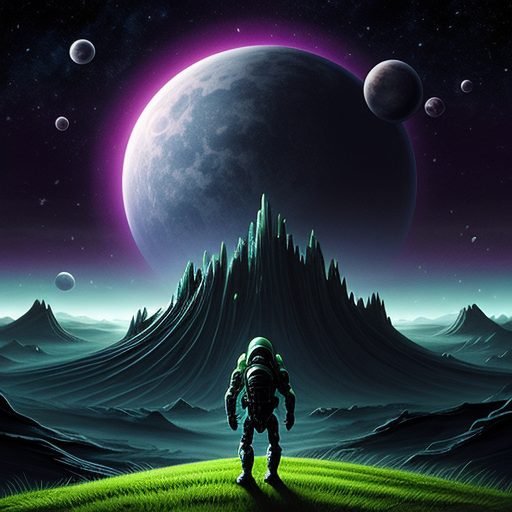
Generation parameters embedded in this image by AUTOMATIC1111 Stable Diffusion web UI or a fork of it (Forge, ...) (PNG 'parameters' text chunk):
alien, land, background
Negative prompt: , words, text, letters, realistic, photograph, logo, watermark, nudity
Steps: 90, Sampler: Euler a, CFG scale: 7.0, Seed: 2781155537, Size: 512x512, Model hash: 15012c538f, Model: realisticVisionV51_v51VAE, Eta: 0.0, Version: f0.0.17v1.8.0rc-latest-276-g29be1da7